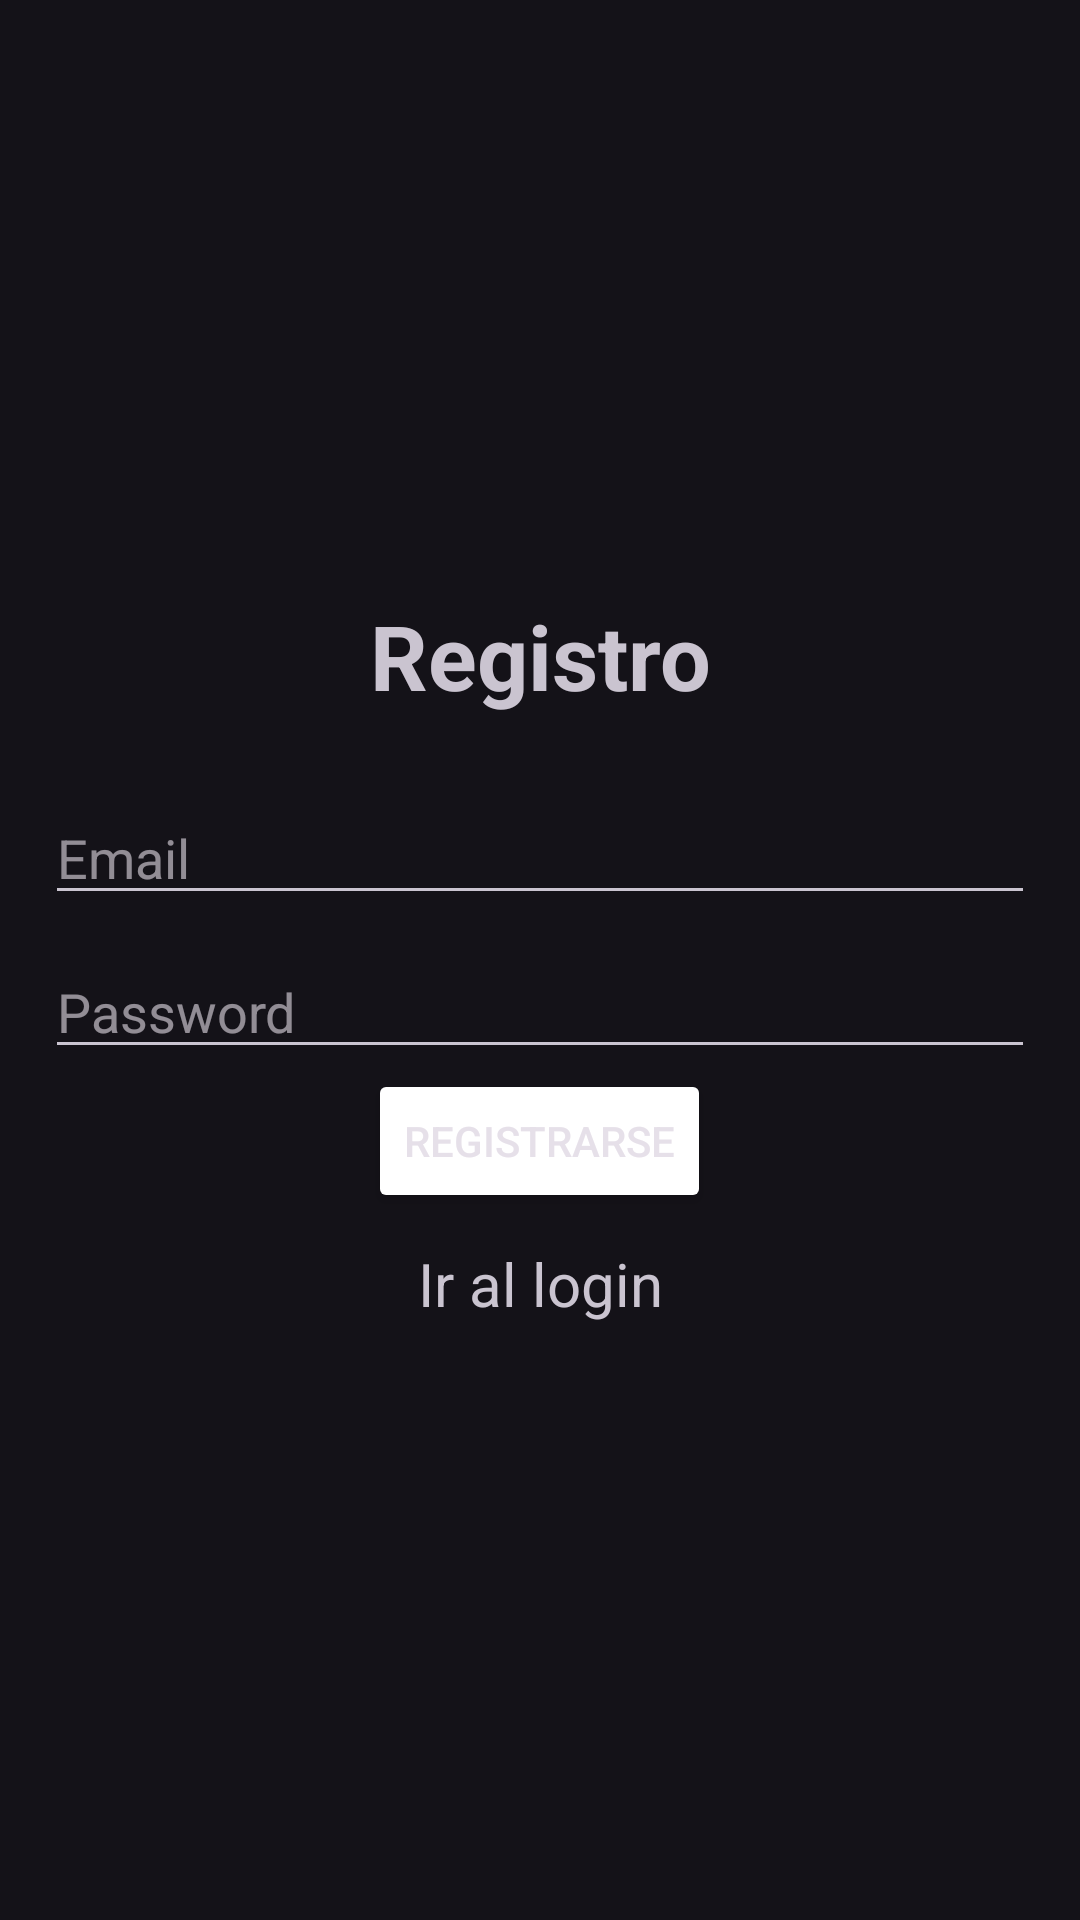

Write the Android layout XML for this screen, with the resource values it uses.
<!-- AndroidManifest.xml: application theme Theme.Material3.Dark -->
<!-- res/layout/activity_register.xml -->
<?xml version="1.0" encoding="utf-8"?>
<LinearLayout xmlns:android="http://schemas.android.com/apk/res/android"
    xmlns:app="http://schemas.android.com/apk/res-auto"
    xmlns:tools="http://schemas.android.com/tools"
    android:layout_width="match_parent"
    android:layout_height="match_parent"
    android:gravity="center"
    android:orientation="vertical"
    android:padding="15dp"
    tools:context=".Register">

    <TextView
        android:text="Registro"
        android:textSize="30sp"
        android:textStyle="bold"
        android:gravity="center"
        android:layout_marginBottom="25dp"
        android:layout_width="match_parent"
        android:layout_height="wrap_content" />

    <com.google.android.material.textfield.TextInputLayout
        android:layout_width="match_parent"
        android:layout_height="wrap_content" />

    <com.google.android.material.textfield.TextInputEditText
        android:id="@+id/email"
        android:hint="Email"
        android:layout_marginBottom="10dp"
        android:layout_width="match_parent"
        android:layout_height="wrap_content" />


    <com.google.android.material.textfield.TextInputLayout
        android:layout_width="match_parent"
        android:layout_height="wrap_content" />

    <com.google.android.material.textfield.TextInputEditText
        android:id="@+id/password"
        android:hint="Password"
        android:layout_width="match_parent"
        android:layout_height="wrap_content" />

    <ProgressBar
        android:id="@+id/progresBar"
        android:visibility="gone"
        android:layout_width="wrap_content"
        android:layout_height="wrap_content" />

    <Button
        android:id="@+id/btn_register"
        android:layout_width="wrap_content"
        android:layout_height="wrap_content"
        android:backgroundTint="@color/common_google_signin_btn_text_dark_focused"
        android:text="REGISTRARSE" />

    <TextView
        android:text="Ir al login"
        android:textSize="20sp"
        android:gravity="center"
        android:layout_marginTop="10dp"
        android:id="@+id/loginNow"
        android:layout_width="match_parent"
        android:layout_height="wrap_content" />

</LinearLayout>
<!-- resources referenced by this layout -->
<resources>

</resources>
